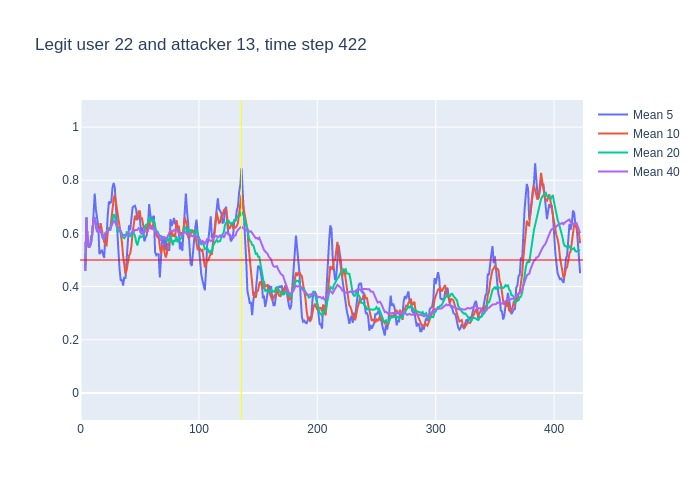

Values plotted in this chart, from the file beside it:
, time, confidence, avg_5_conf, avg_10_conf, avg_20_conf, avg_40_conf, real_user, predicted, user_count
0, 3, 0.46, , , , , 22, 22, 16
1, 4, 0.86, 0.46, 0.46, 0.46, 0.46, 22, 22, 16
2, 5, 0.4, 0.66, 0.66, 0.66, 0.66, 22, 22, 16
3, 6, 0.47, 0.5733, 0.5733, 0.5733, 0.5733, 22, 22, 16
4, 7, 0.57, 0.5475, 0.5475, 0.5475, 0.5475, 22, 22, 16
5, 8, 0.64, 0.552, 0.552, 0.552, 0.552, 22, 22, 16
6, 9, 0.88, 0.588, 0.5667, 0.5667, 0.5667, 22, 22, 16
7, 10, 0.96, 0.592, 0.6114, 0.6114, 0.6114, 22, 22, 16
8, 11, 0.7, 0.704, 0.655, 0.655, 0.655, 22, 22, 16
9, 12, 0.27, 0.75, 0.66, 0.66, 0.66, 22, 20, 16
10, 13, 0.45, 0.69, 0.621, 0.621, 0.621, 22, 14, 16
11, 14, 0.76, 0.652, 0.62, 0.6055, 0.6055, 22, 22, 16
12, 15, 0.43, 0.628, 0.61, 0.6183, 0.6183, 22, 22, 16
13, 16, 0.73, 0.522, 0.613, 0.6038, 0.6038, 22, 22, 16
14, 17, 0.32, 0.528, 0.639, 0.6129, 0.6129, 22, 22, 16
15, 18, 0.37, 0.538, 0.614, 0.5933, 0.5933, 22, 22, 16
16, 19, 0.69, 0.522, 0.587, 0.5794, 0.5794, 22, 22, 16
17, 20, 0.86, 0.508, 0.568, 0.5859, 0.5859, 22, 22, 16
18, 21, 0.67, 0.594, 0.558, 0.6011, 0.6011, 22, 22, 16
19, 22, 0.75, 0.582, 0.555, 0.6047, 0.6047, 22, 22, 16
20, 23, 0.63, 0.668, 0.603, 0.612, 0.612, 22, 22, 16
21, 24, 0.66, 0.72, 0.621, 0.6205, 0.6129, 22, 22, 16
22, 25, 0.88, 0.714, 0.611, 0.6105, 0.615, 22, 22, 16
23, 26, 0.94, 0.718, 0.656, 0.6345, 0.6265, 22, 22, 16
24, 27, 0.84, 0.772, 0.677, 0.658, 0.6396, 22, 22, 16
25, 28, 0.54, 0.79, 0.729, 0.6715, 0.6476, 22, 22, 16
26, 29, 0.33, 0.772, 0.746, 0.6665, 0.6435, 22, 22, 16
27, 30, 0.48, 0.706, 0.71, 0.639, 0.6319, 22, 22, 16
28, 31, 0.5, 0.626, 0.672, 0.615, 0.6264, 22, 21, 16
29, 32, 0.48, 0.538, 0.655, 0.605, 0.6221, 22, 22, 16
30, 33, 0.32, 0.466, 0.628, 0.6155, 0.6173, 22, 22, 16
31, 34, 0.35, 0.422, 0.597, 0.609, 0.6077, 22, 22, 16
32, 35, 0.37, 0.426, 0.566, 0.5885, 0.5997, 22, 22, 16
33, 36, 0.66, 0.404, 0.515, 0.5855, 0.5927, 22, 22, 16
34, 37, 0.45, 0.436, 0.487, 0.582, 0.5947, 22, 22, 16
35, 38, 0.69, 0.43, 0.448, 0.5885, 0.5906, 22, 22, 16
36, 39, 0.67, 0.504, 0.463, 0.6045, 0.5933, 22, 22, 16
37, 40, 0.68, 0.568, 0.497, 0.6035, 0.5954, 22, 22, 16
38, 41, 0.57, 0.63, 0.517, 0.5945, 0.5976, 22, 22, 16
39, 42, 0.76, 0.612, 0.524, 0.5895, 0.5969, 22, 22, 16
40, 43, 0.81, 0.674, 0.552, 0.59, 0.601, 22, 22, 16
41, 44, 0.69, 0.698, 0.601, 0.599, 0.6098, 22, 22, 16
42, 45, 0.69, 0.702, 0.635, 0.6005, 0.6055, 22, 22, 16
43, 46, 0.5, 0.704, 0.667, 0.591, 0.6127, 22, 22, 16
44, 47, 0.56, 0.69, 0.651, 0.569, 0.6135, 22, 22, 16
45, 48, 0.88, 0.65, 0.662, 0.555, 0.6132, 22, 22, 16
46, 49, 0.72, 0.664, 0.681, 0.572, 0.6192, 22, 22, 16
47, 50, 0.36, 0.67, 0.686, 0.5915, 0.6152, 22, 22, 16
48, 51, 0.59, 0.604, 0.654, 0.5855, 0.6002, 22, 22, 16
49, 52, 0.49, 0.622, 0.656, 0.59, 0.5975, 22, 22, 16
50, 53, 0.69, 0.608, 0.629, 0.5905, 0.603, 22, 22, 16
51, 54, 0.8, 0.57, 0.617, 0.609, 0.609, 22, 22, 16
52, 55, 0.4, 0.586, 0.628, 0.6315, 0.61, 22, 23, 16
53, 56, 0.77, 0.594, 0.599, 0.633, 0.6093, 22, 22, 16
54, 57, 0.89, 0.63, 0.626, 0.6385, 0.6102, 22, 22, 16
55, 58, 0.49, 0.71, 0.659, 0.6605, 0.6245, 22, 22, 16
56, 59, 0.7, 0.67, 0.62, 0.6505, 0.6275, 22, 22, 16
57, 60, 0.45, 0.65, 0.618, 0.652, 0.6278, 22, 22, 16
58, 61, 0.8, 0.66, 0.627, 0.6405, 0.6175, 22, 22, 16
59, 62, 0.21, 0.666, 0.648, 0.652, 0.6207, 22, 22, 16
... 360 more rows
